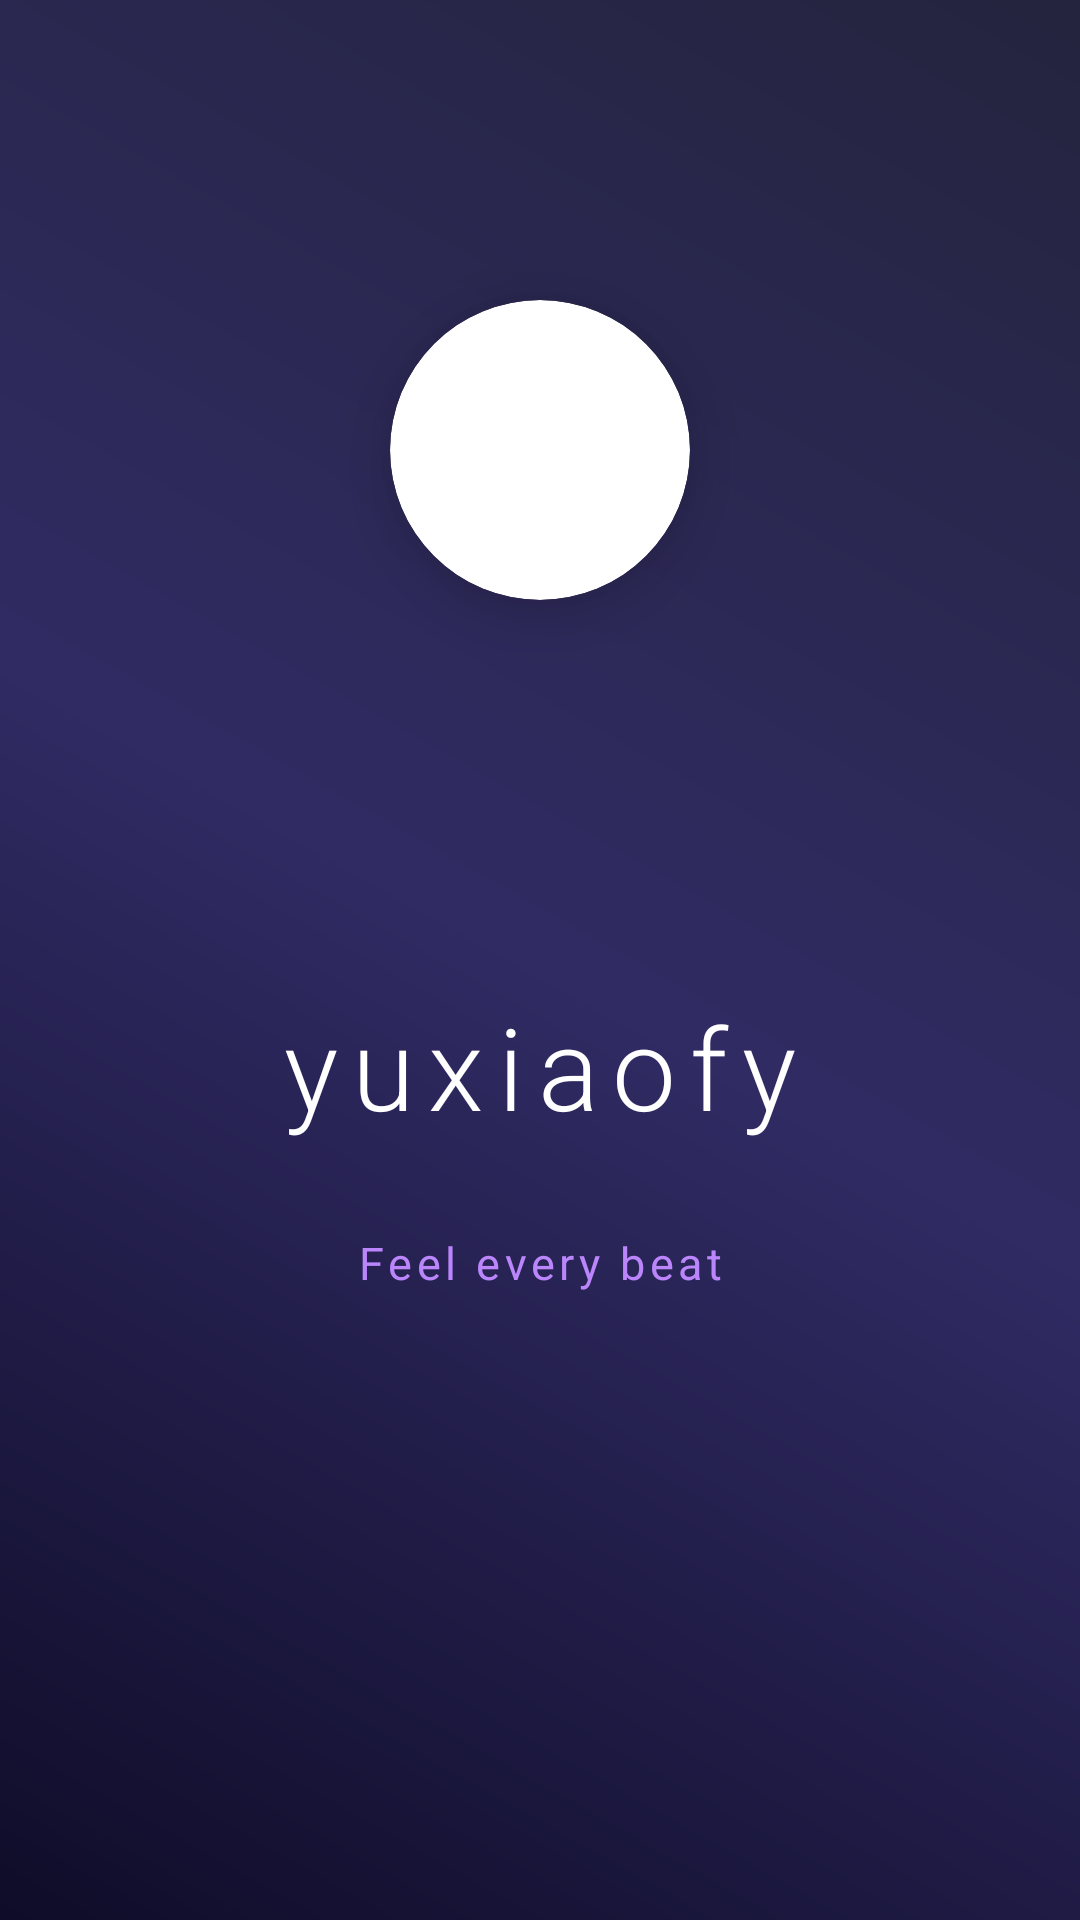

Produce the Android XML layout that renders to this screen, including the resource entries it uses.
<!-- AndroidManifest.xml: application theme Theme.Yuxiaofy -->
<!-- res/layout/activity_splash.xml -->
<?xml version="1.0" encoding="utf-8"?>
<androidx.constraintlayout.widget.ConstraintLayout xmlns:android="http://schemas.android.com/apk/res/android"
    xmlns:app="http://schemas.android.com/apk/res-auto"
    android:layout_width="match_parent"
    android:layout_height="match_parent"
    android:background="@drawable/bg_main_gradient">

    

    <View
        android:id="@+id/glowCircle"
        android:layout_width="220dp"
        android:layout_height="220dp"
        android:alpha="0.3"
        android:background="@drawable/bg_glow_circle"
        app:layout_constraintBottom_toBottomOf="@id/ivSplashLogo"
        app:layout_constraintEnd_toEndOf="@id/ivSplashLogo"
        app:layout_constraintStart_toStartOf="@id/ivSplashLogo"
        app:layout_constraintTop_toTopOf="@id/ivSplashLogo" />


    <androidx.cardview.widget.CardView
        android:id="@+id/ivSplashLogo"
        android:layout_width="100dp"
        android:layout_height="100dp"
        android:layout_marginTop="100dp"
        app:cardBackgroundColor="#FFFFFF"
        app:cardCornerRadius="100dp"
        app:cardElevation="12dp"
        app:layout_constraintBottom_toTopOf="@id/tvSplashName"
        app:layout_constraintEnd_toEndOf="parent"
        app:layout_constraintStart_toStartOf="parent"
        app:layout_constraintTop_toTopOf="parent"
        app:layout_constraintVertical_bias="0.42"
        app:layout_constraintVertical_chainStyle="packed">

        <ImageView
            android:layout_width="match_parent"
            android:layout_height="match_parent"
            android:padding="8dp"
            android:scaleType="centerCrop"
            android:src="@drawable/yuxiaofy_logo" />
    </androidx.cardview.widget.CardView>


    <TextView
        android:id="@+id/tvSplashName"
        android:layout_width="wrap_content"
        android:layout_height="wrap_content"
        android:layout_marginTop="130dp"
        android:fontFamily="sans-serif-light"
        android:letterSpacing="0.12"
        android:text="yuxiaofy"
        android:textColor="#FFFFFF"
        android:textSize="38sp"
        app:layout_constraintEnd_toEndOf="parent"
        app:layout_constraintStart_toStartOf="parent"
        app:layout_constraintTop_toBottomOf="@id/ivSplashLogo" />

    <TextView
        android:id="@+id/tvSplashTagline"
        android:layout_width="wrap_content"
        android:layout_height="wrap_content"
        android:layout_marginTop="30dp"
        android:letterSpacing="0.1"
        android:text="Feel every beat"
        android:textColor="#BB86FC"
        android:textSize="15sp"
        app:layout_constraintEnd_toEndOf="parent"
        app:layout_constraintStart_toStartOf="parent"
        app:layout_constraintTop_toBottomOf="@id/tvSplashName" />

    
    <LinearLayout
        android:layout_width="wrap_content"
        android:layout_height="wrap_content"
        android:layout_marginBottom="60dp"
        android:orientation="horizontal"
        app:layout_constraintBottom_toBottomOf="parent"
        app:layout_constraintEnd_toEndOf="parent"
        app:layout_constraintStart_toStartOf="parent">

        <ProgressBar
            android:layout_width="24dp"
            android:layout_height="24dp"
            android:indeterminateTint="#BB86FC" />
    </LinearLayout>

</androidx.constraintlayout.widget.ConstraintLayout>
<!-- resources referenced by this layout -->
<resources>
  <!-- drawable bg_main_gradient (drawable) -->
  <?xml version="1.0" encoding="utf-8"?>
  <shape xmlns:android="http://schemas.android.com/apk/res/android">
      <gradient
          android:angle="45"
          android:centerColor="#302B63"
          android:endColor="#24243E"
          android:startColor="#0F0C29"
          android:type="linear" />
  </shape>
  <style name="Theme.Yuxiaofy" parent="Base.Theme.Yuxiaofy" />
  <style name="Base.Theme.Yuxiaofy" parent="Theme.Material3.DayNight.NoActionBar">
          
          
      </style>
</resources>
